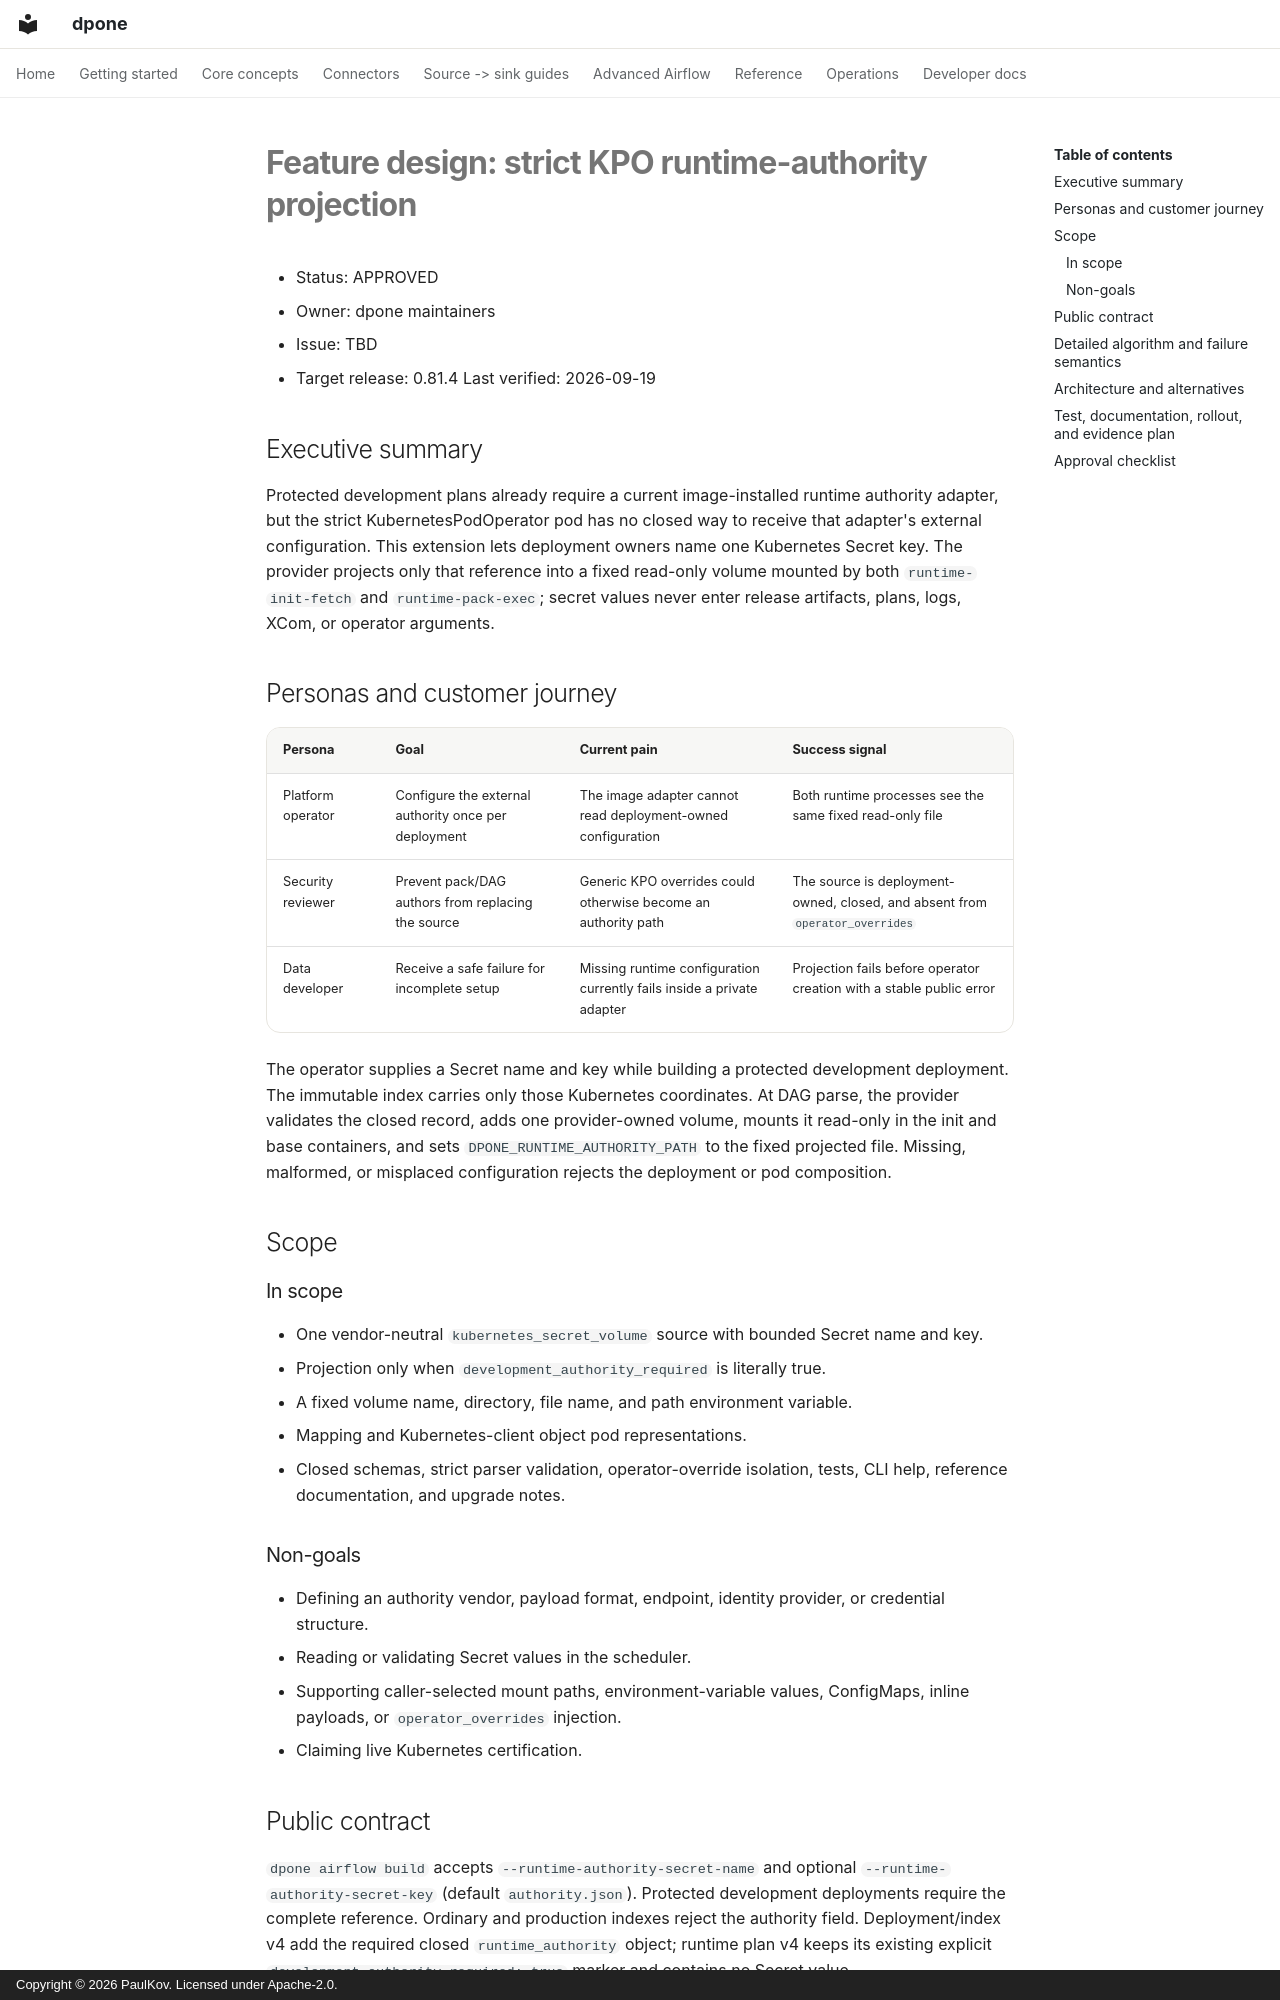

repository: PaulKov/dpone · page: feature-specs/kpo-runtime-authority-projection/index.html · generator: mkdocs · copyright: Copyright © 2026 PaulKov. Licensed under Apache-2.0.

# Feature design: strict KPO runtime-authority projection

- Status: APPROVED
- Owner: dpone maintainers
- Issue: TBD
- Target release: 0.81.4
Last verified: 2026-09-19

## Executive summary

Protected development plans already require a current image-installed runtime
authority adapter, but the strict KubernetesPodOperator pod has no closed way to
receive that adapter's external configuration. This extension lets deployment
owners name one Kubernetes Secret key. The provider projects only that reference
into a fixed read-only volume mounted by both `runtime-init-fetch` and
`runtime-pack-exec`; secret values never enter release artifacts, plans, logs,
XCom, or operator arguments.

## Personas and customer journey

| Persona | Goal | Current pain | Success signal |
|---|---|---|---|
| Platform operator | Configure the external authority once per deployment | The image adapter cannot read deployment-owned configuration | Both runtime processes see the same fixed read-only file |
| Security reviewer | Prevent pack/DAG authors from replacing the source | Generic KPO overrides could otherwise become an authority path | The source is deployment-owned, closed, and absent from `operator_overrides` |
| Data developer | Receive a safe failure for incomplete setup | Missing runtime configuration currently fails inside a private adapter | Projection fails before operator creation with a stable public error |

The operator supplies a Secret name and key while building a protected
development deployment. The immutable index carries only those Kubernetes
coordinates. At DAG parse, the provider validates the closed record, adds one
provider-owned volume, mounts it read-only in the init and base containers, and
sets `DPONE_RUNTIME_AUTHORITY_PATH` to the fixed projected file. Missing,
malformed, or misplaced configuration rejects the deployment or pod composition.

## Scope

### In scope

- One vendor-neutral `kubernetes_secret_volume` source with bounded Secret name
  and key.
- Projection only when `development_authority_required` is literally true.
- A fixed volume name, directory, file name, and path environment variable.
- Mapping and Kubernetes-client object pod representations.
- Closed schemas, strict parser validation, operator-override isolation, tests,
  CLI help, reference documentation, and upgrade notes.

### Non-goals

- Defining an authority vendor, payload format, endpoint, identity provider, or
  credential structure.
- Reading or validating Secret values in the scheduler.
- Supporting caller-selected mount paths, environment-variable values,
  ConfigMaps, inline payloads, or `operator_overrides` injection.
- Claiming live Kubernetes certification.
